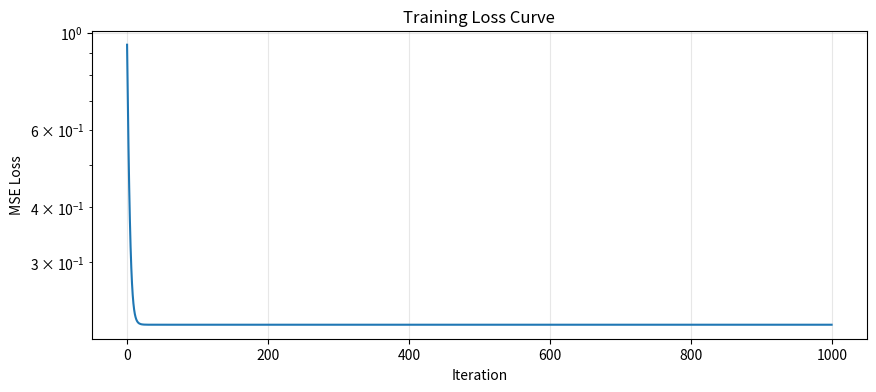
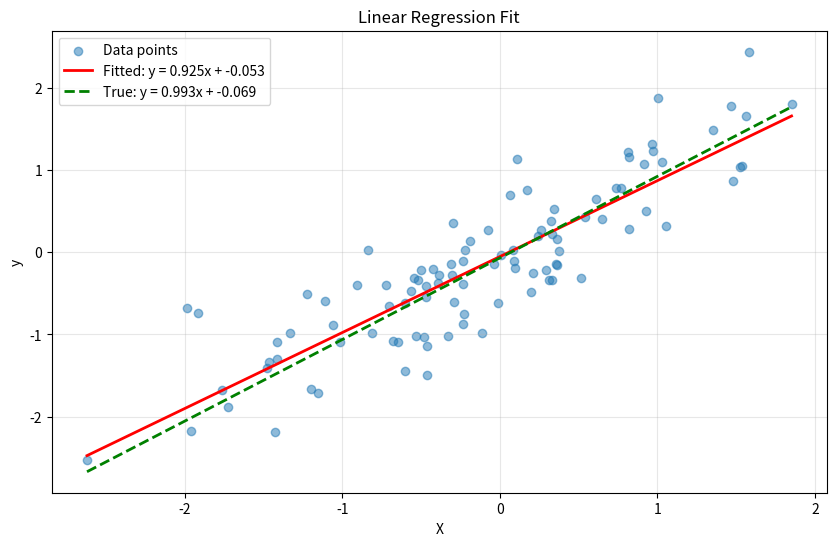
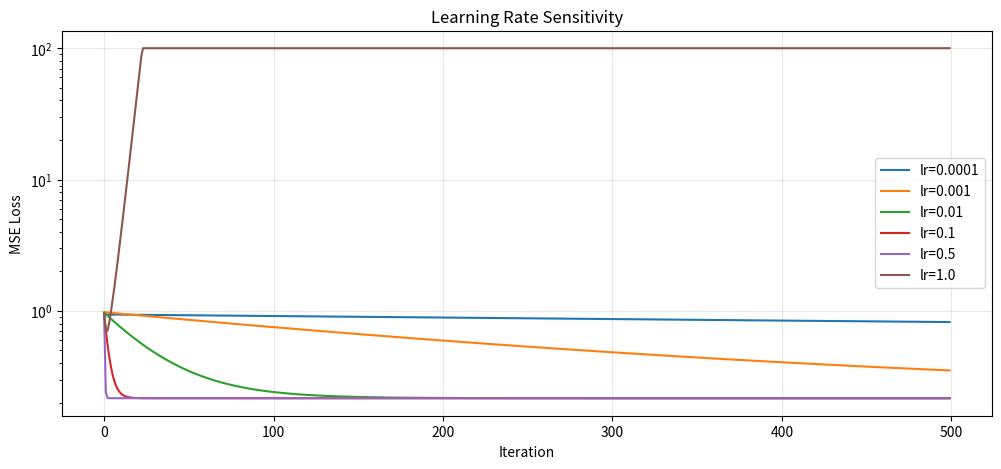
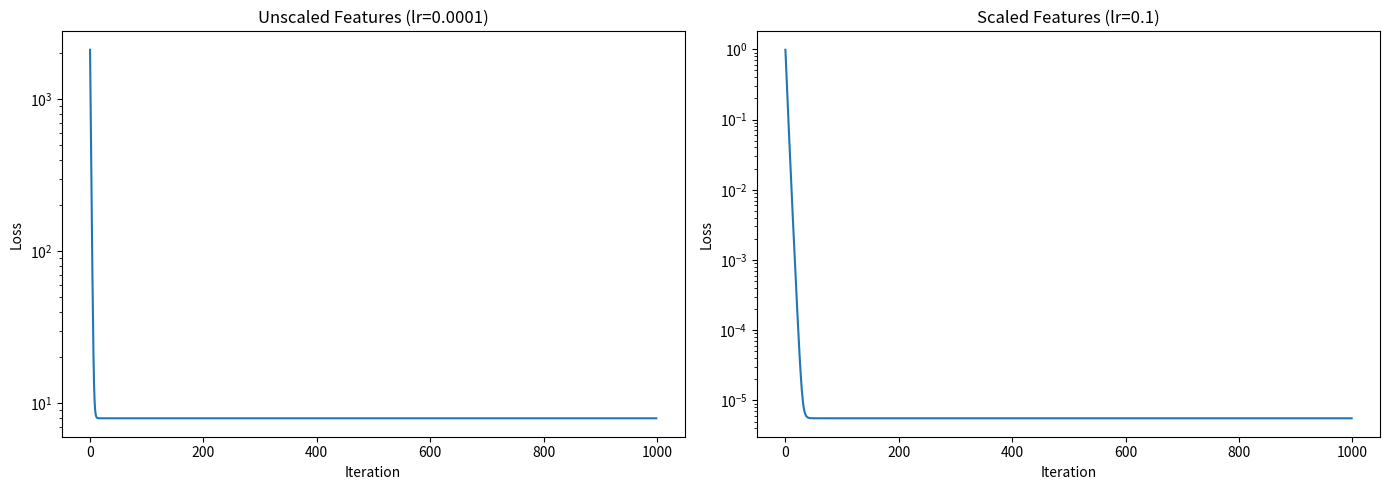

Reproduce these figures in Python, in order.
"""
Linear Regression with Gradient Descent from Scratch

This implementation shows the core mechanics of gradient descent:
1. Forward pass: compute predictions
2. Loss computation: measure error
3. Backward pass: compute gradients manually
4. Update: adjust parameters

No automatic differentiation - we derive and code gradients by hand.
"""

import numpy as np
import matplotlib.pyplot as plt


# =============================================================================
# PART 1: Generate Synthetic Data
# =============================================================================

def generate_linear_data(n_samples=100, n_features=1, noise=0.1, seed=42):
    """
    Generate y = Xw + b + noise
    
    Args:
        n_samples: Number of data points
        n_features: Number of input features
        noise: Standard deviation of Gaussian noise
        seed: Random seed for reproducibility
    
    Returns:
        X: Input features (n_samples, n_features)
        y: Target values (n_samples,)
        true_w: True weights used to generate data
        true_b: True bias used to generate data
    """
    np.random.seed(seed)
    
    # True parameters (what we want to learn)
    true_w = np.random.randn(n_features) * 2  # Scale for variety
    true_b = np.random.randn() * 0.5
    
    # Generate X from uniform distribution
    X = np.random.randn(n_samples, n_features)
    
    # Generate y = Xw + b + noise
    y = X @ true_w + true_b + np.random.randn(n_samples) * noise
    
    return X, y, true_w, true_b


# =============================================================================
# PART 2: Linear Regression Class (From Scratch)
# =============================================================================

class LinearRegressionGD:
    """
    Linear Regression using Gradient Descent.
    
    Model: y_pred = X @ w + b
    Loss: MSE = (1/n) * sum((y_pred - y)^2)
    
    Gradient derivation:
    -----------------------
    L = (1/n) * sum((Xw + b - y)^2)
    
    Let e = Xw + b - y (error term)
    
    dL/dw = (2/n) * X^T @ e
    dL/db = (2/n) * sum(e)
    """
    
    def __init__(self, learning_rate=0.01, n_iterations=1000, verbose=True):
        self.learning_rate = learning_rate
        self.n_iterations = n_iterations
        self.verbose = verbose
        self.w = None
        self.b = None
        self.loss_history = []
        
    def _init_weights(self, n_features):
        """Initialize weights and bias to small random values."""
        # Why small random values?
        # - Zero init: all neurons learn the same thing (symmetry problem)
        # - Large init: can cause exploding gradients
        # - Small random: breaks symmetry, keeps gradients reasonable
        self.w = np.random.randn(n_features) * 0.01
        self.b = 0.0
        
    def _forward(self, X):
        """Forward pass: compute predictions."""
        return X @ self.w + self.b
    
    def _compute_loss(self, y_pred, y_true):
        """Compute Mean Squared Error loss."""
        n = len(y_true)
        mse = (1/n) * np.sum((y_pred - y_true) ** 2)
        return mse
    
    def _compute_gradients(self, X, y_pred, y_true):
        """
        Compute gradients of MSE loss with respect to w and b.
        
        This is the KEY part - doing calculus by hand:
        
        L = (1/n) * Σ(y_pred - y)²
        
        dL/dw_j = (1/n) * Σ 2*(y_pred - y) * d(y_pred)/dw_j
                = (2/n) * Σ (y_pred - y) * x_j
                = (2/n) * X^T @ (y_pred - y)
        
        dL/db = (2/n) * Σ (y_pred - y)
        """
        n = len(y_true)
        error = y_pred - y_true  # (n_samples,)
        
        # Gradient with respect to weights
        dw = (2/n) * (X.T @ error)  # (n_features,)
        
        # Gradient with respect to bias
        db = (2/n) * np.sum(error)  # scalar
        
        return dw, db
    
    def fit(self, X, y):
        """
        Train the model using gradient descent.
        
        The core loop:
        1. Forward pass: get predictions
        2. Compute loss: how wrong are we?
        3. Backward pass: compute gradients
        4. Update: take a step in the direction that reduces loss
        """
        n_samples, n_features = X.shape
        self._init_weights(n_features)
        
        for i in range(self.n_iterations):
            # Forward pass
            y_pred = self._forward(X)
            
            # Compute loss
            loss = self._compute_loss(y_pred, y)
            self.loss_history.append(loss)
            
            # Backward pass (compute gradients)
            dw, db = self._compute_gradients(X, y_pred, y)
            
            # Update weights
            # This is the gradient descent update rule:
            # w = w - learning_rate * gradient
            self.w = self.w - self.learning_rate * dw
            self.b = self.b - self.learning_rate * db
            
            # Print progress
            if self.verbose and (i % 100 == 0 or i == self.n_iterations - 1):
                print(f"Iteration {i:4d} | Loss: {loss:.6f}")
        
        return self
    
    def predict(self, X):
        """Make predictions on new data."""
        return self._forward(X)
    
    def score(self, X, y):
        """Compute R² score (coefficient of determination)."""
        y_pred = self.predict(X)
        ss_res = np.sum((y - y_pred) ** 2)  # Residual sum of squares
        ss_tot = np.sum((y - np.mean(y)) ** 2)  # Total sum of squares
        return 1 - (ss_res / ss_tot)


# =============================================================================
# PART 3: Visualization Functions
# =============================================================================

def plot_loss_curve(model, title="Training Loss Curve"):
    """Plot the loss over training iterations."""
    plt.figure(figsize=(10, 4))
    plt.plot(model.loss_history)
    plt.xlabel("Iteration")
    plt.ylabel("MSE Loss")
    plt.title(title)
    plt.yscale('log')  # Log scale shows convergence behavior better
    plt.grid(True, alpha=0.3)
    plt.savefig("project-1a-optimization/outputs/linear_regression_loss.png", dpi=150, bbox_inches='tight')
    plt.show()
    

def plot_fit_1d(X, y, model, true_w=None, true_b=None):
    """Plot the data and fitted line (for 1D input only)."""
    if X.shape[1] != 1:
        print("Plotting only works for 1D input")
        return
    
    plt.figure(figsize=(10, 6))
    
    # Scatter plot of data
    plt.scatter(X[:, 0], y, alpha=0.5, label="Data points")
    
    # Fitted line
    X_line = np.linspace(X.min(), X.max(), 100).reshape(-1, 1)
    y_line = model.predict(X_line)
    plt.plot(X_line, y_line, 'r-', linewidth=2, label=f"Fitted: y = {model.w[0]:.3f}x + {model.b:.3f}")
    
    # True line (if provided)
    if true_w is not None and true_b is not None:
        y_true_line = X_line @ true_w + true_b
        plt.plot(X_line, y_true_line, 'g--', linewidth=2, label=f"True: y = {true_w[0]:.3f}x + {true_b:.3f}")
    
    plt.xlabel("X")
    plt.ylabel("y")
    plt.title("Linear Regression Fit")
    plt.legend()
    plt.grid(True, alpha=0.3)
    plt.savefig("project-1a-optimization/outputs/linear_regression_fit.png", dpi=150, bbox_inches='tight')
    plt.show()


# =============================================================================
# PART 4: Learning Rate Sensitivity Analysis
# =============================================================================

def learning_rate_experiment(X, y, learning_rates=[0.0001, 0.001, 0.01, 0.1, 0.5, 1.0]):
    """
    Demonstrate how learning rate affects training.
    
    Key insights:
    - Too small: convergence is very slow
    - Too large: loss may oscillate or diverge
    - Just right: smooth, fast convergence
    """
    plt.figure(figsize=(12, 5))
    
    for lr in learning_rates:
        try:
            model = LinearRegressionGD(learning_rate=lr, n_iterations=500, verbose=False)
            model.fit(X, y)
            
            # Clip very large losses for visualization
            loss_history = np.clip(model.loss_history, 0, 100)
            plt.plot(loss_history, label=f"lr={lr}")
        except (OverflowError, FloatingPointError):
            print(f"Learning rate {lr} caused overflow")
    
    plt.xlabel("Iteration")
    plt.ylabel("MSE Loss")
    plt.title("Learning Rate Sensitivity")
    plt.yscale('log')
    plt.legend()
    plt.grid(True, alpha=0.3)
    plt.savefig("project-1a-optimization/outputs/learning_rate_sensitivity.png", dpi=150, bbox_inches='tight')
    plt.show()


# =============================================================================
# PART 5: Feature Scaling Demonstration
# =============================================================================

def demonstrate_scale_sensitivity():
    """
    Show why optimization is sensitive to feature scale.
    
    When features have very different scales:
    - Gradient magnitudes differ greatly
    - A single learning rate can be too big for some features, too small for others
    - Loss surface becomes elongated (elliptical contours)
    - Convergence is poor
    
    Solution: Normalize/standardize features
    """
    np.random.seed(42)
    
    # Create data with different scales
    n_samples = 100
    X_unscaled = np.column_stack([
        np.random.randn(n_samples) * 100,  # Feature 1: large scale
        np.random.randn(n_samples) * 0.01   # Feature 2: small scale
    ])
    true_w = np.array([0.5, 300])
    y = X_unscaled @ true_w + np.random.randn(n_samples) * 0.1
    
    # Train on unscaled data
    print("=" * 50)
    print("Training on UNSCALED data:")
    print("=" * 50)
    model_unscaled = LinearRegressionGD(learning_rate=0.0001, n_iterations=1000, verbose=True)
    model_unscaled.fit(X_unscaled, y)
    print(f"Final weights: {model_unscaled.w}")
    print(f"True weights: {true_w}")
    
    # Scale the data
    X_scaled = (X_unscaled - X_unscaled.mean(axis=0)) / X_unscaled.std(axis=0)
    y_scaled = (y - y.mean()) / y.std()
    
    print("\n" + "=" * 50)
    print("Training on SCALED data:")
    print("=" * 50)
    model_scaled = LinearRegressionGD(learning_rate=0.1, n_iterations=1000, verbose=True)
    model_scaled.fit(X_scaled, y_scaled)
    print(f"Final weights (scaled space): {model_scaled.w}")
    
    # Plot comparison
    fig, axes = plt.subplots(1, 2, figsize=(14, 5))
    
    axes[0].plot(model_unscaled.loss_history)
    axes[0].set_title("Unscaled Features (lr=0.0001)")
    axes[0].set_xlabel("Iteration")
    axes[0].set_ylabel("Loss")
    axes[0].set_yscale('log')
    
    axes[1].plot(model_scaled.loss_history)
    axes[1].set_title("Scaled Features (lr=0.1)")
    axes[1].set_xlabel("Iteration")
    axes[1].set_ylabel("Loss")
    axes[1].set_yscale('log')
    
    plt.tight_layout()
    plt.savefig("project-1a-optimization/outputs/scale_sensitivity.png", dpi=150, bbox_inches='tight')
    plt.show()


# =============================================================================
# MAIN
# =============================================================================

if __name__ == "__main__":
    import os
    os.makedirs("project-1a-optimization/outputs", exist_ok=True)
    
    print("=" * 60)
    print("LINEAR REGRESSION WITH GRADIENT DESCENT FROM SCRATCH")
    print("=" * 60)
    
    # Generate data
    print("\n1. Generating synthetic data...")
    X, y, true_w, true_b = generate_linear_data(n_samples=100, n_features=1, noise=0.5)
    print(f"   True weights: {true_w}")
    print(f"   True bias: {true_b:.4f}")
    
    # Train model
    print("\n2. Training linear regression model...")
    model = LinearRegressionGD(learning_rate=0.1, n_iterations=1000)
    model.fit(X, y)
    
    print(f"\n   Learned weights: {model.w}")
    print(f"   Learned bias: {model.b:.4f}")
    print(f"   R² score: {model.score(X, y):.4f}")
    
    # Visualizations
    print("\n3. Creating visualizations...")
    plot_loss_curve(model)
    plot_fit_1d(X, y, model, true_w, true_b)
    
    # Learning rate experiment
    print("\n4. Learning rate sensitivity experiment...")
    learning_rate_experiment(X, y)
    
    # Scale sensitivity
    print("\n5. Feature scaling sensitivity demonstration...")
    demonstrate_scale_sensitivity()
    
    print("\n" + "=" * 60)
    print("KEY TAKEAWAYS:")
    print("=" * 60)
    print("""
    1. GRADIENT DESCENT UPDATE RULE:
       w_new = w_old - learning_rate * gradient
       
    2. MSE GRADIENTS (derived by hand):
       dL/dw = (2/n) * X^T @ (y_pred - y)
       dL/db = (2/n) * sum(y_pred - y)
       
    3. LEARNING RATE MATTERS:
       - Too small: slow convergence
       - Too large: divergence/oscillation
       
    4. FEATURE SCALING MATTERS:
       - Different scales → different gradient magnitudes
       - Hard to find one learning rate that works for all features
       - Solution: normalize/standardize features
       
    5. INITIALIZATION MATTERS:
       - Small random values break symmetry
       - Large values can cause gradient explosion
    """)
